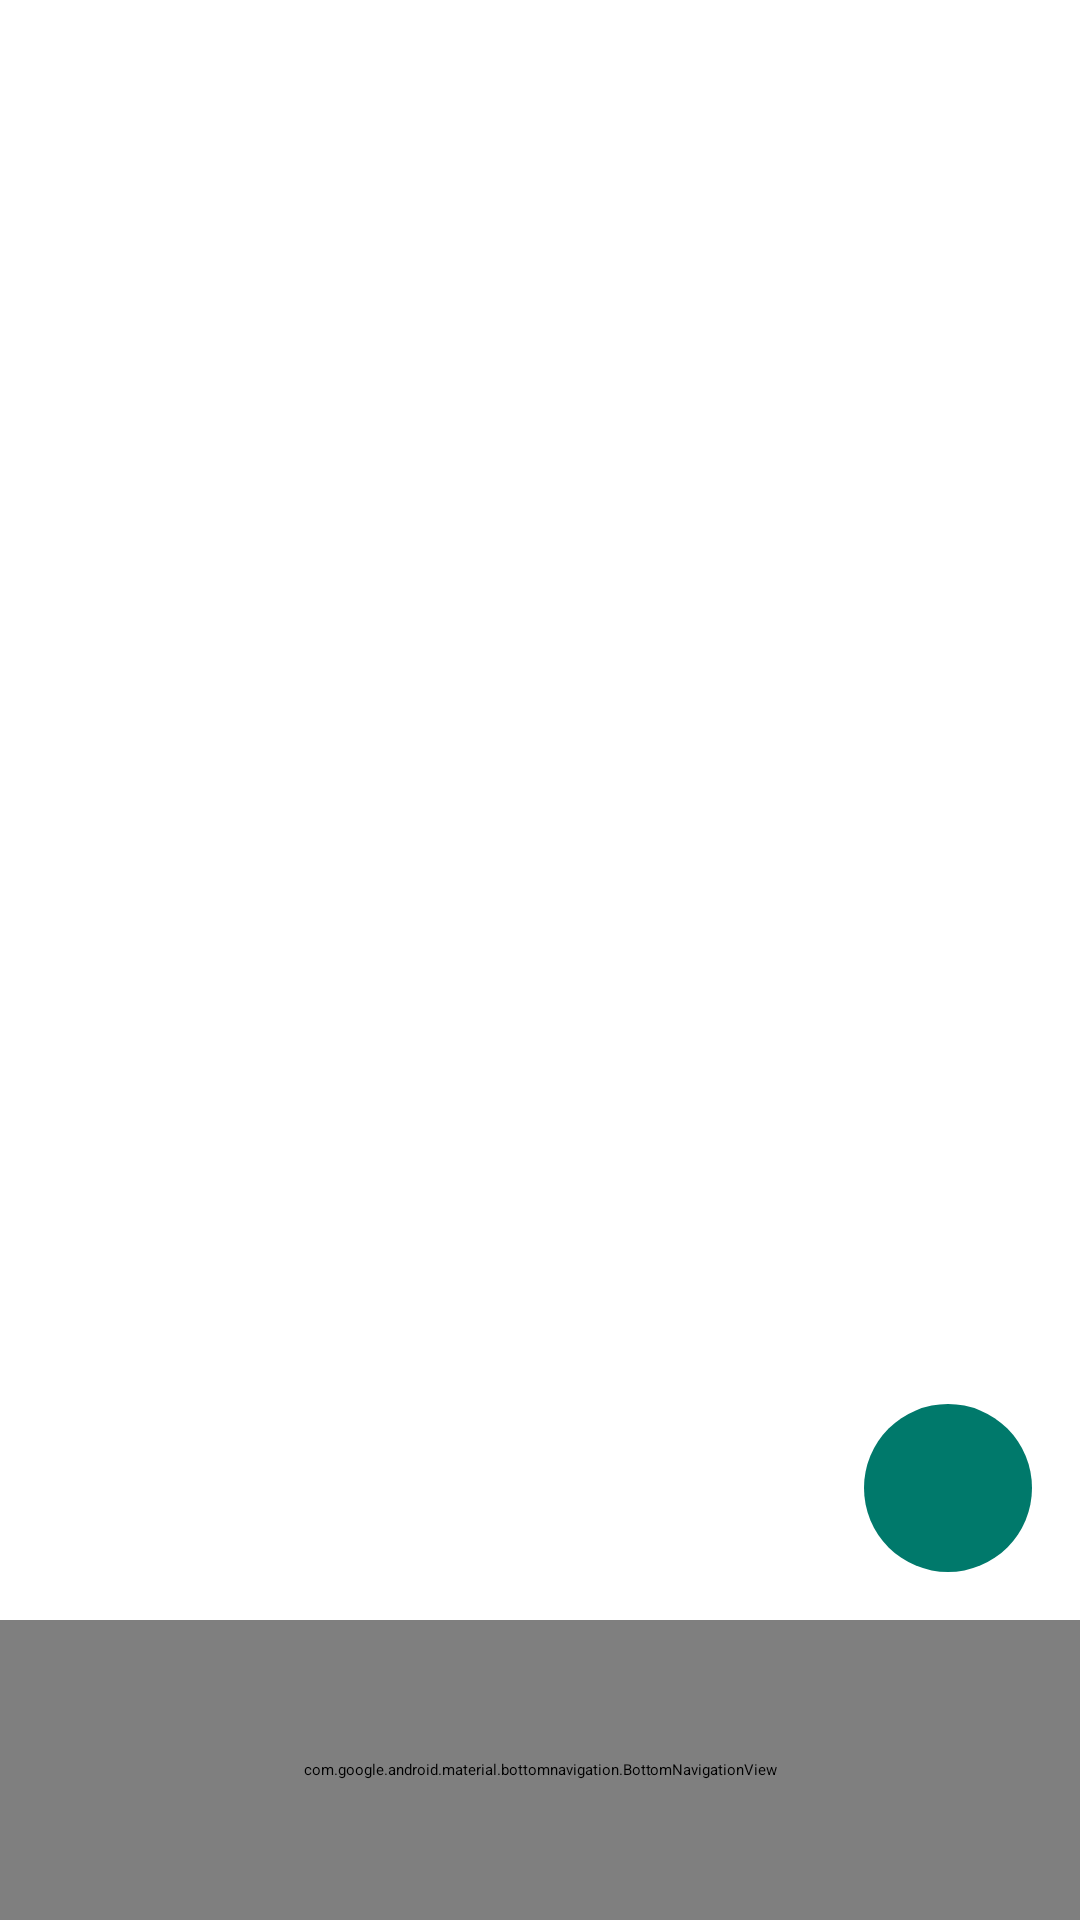

This screen was rendered from an Android layout file. Write that file and the resources it references.
<!-- AndroidManifest.xml: activity theme Theme.ProgressioMobileApp.Light -->
<!-- res/layout/activity_task_admin.xml -->
<?xml version="1.0" encoding="utf-8"?>
<RelativeLayout xmlns:android="http://schemas.android.com/apk/res/android"
    xmlns:app="http://schemas.android.com/apk/res-auto"
    android:id="@+id/taskAdminLayout"
    android:layout_width="match_parent"
    android:layout_height="match_parent"
    android:background="@color/backgroundLight">

    <androidx.recyclerview.widget.RecyclerView
        android:id="@+id/recyclerViewTasks"
        android:layout_width="match_parent"
        android:layout_height="match_parent"
        android:layout_above="@id/bottom_navigation"
        android:clipToPadding="false"
        android:paddingBottom="72dp"
        android:contentDescription="@string/recycler_view_tasks_description" />

    <ImageButton
        android:id="@+id/btnAddTask"
        android:layout_width="56dp"
        android:layout_height="56dp"
        android:layout_alignParentEnd="true"
        android:layout_above="@id/bottom_navigation"
        android:layout_marginEnd="16dp"
        android:layout_marginBottom="16dp"
        android:backgroundTint="@color/teal_700"
        android:background="@drawable/floating_button_background"
        android:src="@drawable/add"
        android:contentDescription="Add Task"
        android:scaleType="centerInside"
        app:tint="@android:color/white" />

    <com.google.android.material.bottomnavigation.BottomNavigationView
        android:id="@+id/bottom_navigation"
        android:layout_width="500dp"
        android:layout_height="100dp"
        android:layout_alignParentBottom="true"
        android:background="?android:attr/windowBackground"
        app:menu="@menu/bottom_nav_menu"
        app:itemIconTint="@color/nav_item_color_state"
        app:itemTextColor="@color/nav_item_color_state"
        app:labelVisibilityMode="labeled" />

</RelativeLayout>
<!-- resources referenced by this layout -->
<resources>
  <color name="backgroundLight">#FFFFFF</color>
  <color name="teal_700">#00796B</color>
  <!-- drawable floating_button_background (drawable) -->
  <?xml version="1.0" encoding="utf-8"?>
  <shape xmlns:android="http://schemas.android.com/apk/res/android"
      android:shape="oval">
      <solid android:color="@color/teal_700" />
      <size
          android:width="56dp"
          android:height="56dp" />
      <corners android:radius="28dp"/>
  </shape>
  <string name="recycler_view_tasks_description">List of tasks</string>
</resources>
